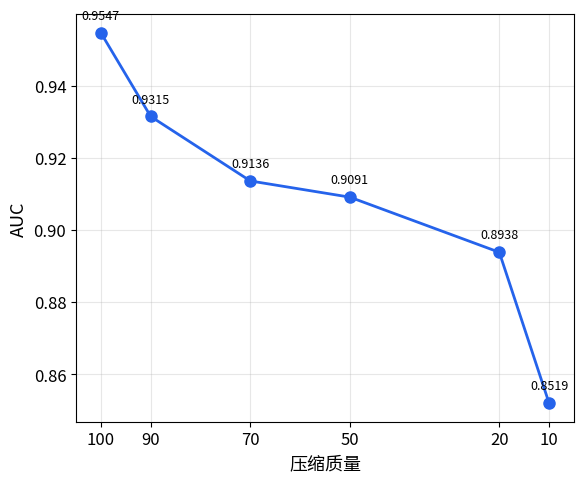
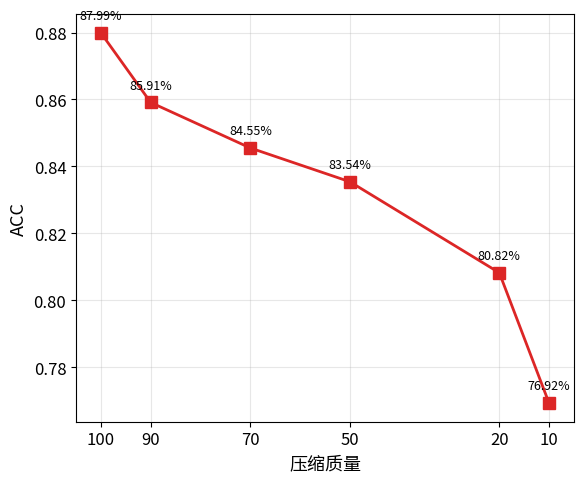

The script that saved these images, in order:
#!/usr/bin/env python3
"""
绘制压缩鲁棒性折线图: AUC 和 ACC 随 JPEG 压缩质量的变化。
两张独立图片，无标题，中文轴标注。
"""

import matplotlib
matplotlib.use("Agg")
import matplotlib.pyplot as plt
from matplotlib import font_manager
from pathlib import Path

# ============ 中文字体 ============
for fname in ["SimSun", "SimHei", "Microsoft YaHei", "STSong"]:
    if any(fname in f.name for f in font_manager.fontManager.ttflist):
        plt.rcParams["font.family"] = fname
        break
plt.rcParams["axes.unicode_minus"] = False

# ============ 数据（硬编码） ============
qualities = [100, 90, 70, 50, 20, 10]
aucs      = [0.9547, 0.9315, 0.9136, 0.9091, 0.8938, 0.8519]
accs      = [0.8799, 0.8591, 0.8455, 0.8354, 0.8082, 0.7692]

out_dir = Path(r"C:\hejulian\exp\compress_robustness")
out_dir.mkdir(parents=True, exist_ok=True)

common_rc = {
    "font.size": 12,
    "axes.grid": True,
    "grid.alpha": 0.3,
}
plt.rcParams.update(common_rc)

# ============ AUC 图 ============
fig1, ax1 = plt.subplots(figsize=(6, 5))
ax1.plot(qualities, aucs, "o-", color="#2563EB", linewidth=2, markersize=8)
ax1.set_xlabel("压缩质量", fontsize=13)
ax1.set_ylabel("AUC", fontsize=13)
ax1.set_xticks(qualities)
ax1.set_xlim(5, 105)
ax1.invert_xaxis()
for q, v in zip(qualities, aucs):
    ax1.annotate(f"{v:.4f}", (q, v), textcoords="offset points",
                 xytext=(0, 10), ha="center", fontsize=9)
fig1.tight_layout()
fig1.savefig(str(out_dir / "compress_robustness_auc.png"), dpi=300, bbox_inches="tight")
fig1.savefig(str(out_dir / "compress_robustness_auc.pdf"), bbox_inches="tight")
print(f"[Saved] compress_robustness_auc.png / .pdf")

# ============ ACC 图 ============
fig2, ax2 = plt.subplots(figsize=(6, 5))
ax2.plot(qualities, accs, "s-", color="#DC2626", linewidth=2, markersize=8)
ax2.set_xlabel("压缩质量", fontsize=13)
ax2.set_ylabel("ACC", fontsize=13)
ax2.set_xticks(qualities)
ax2.set_xlim(5, 105)
ax2.invert_xaxis()
for q, v in zip(qualities, accs):
    ax2.annotate(f"{v*100:.2f}%", (q, v), textcoords="offset points",
                 xytext=(0, 10), ha="center", fontsize=9)
fig2.tight_layout()
fig2.savefig(str(out_dir / "compress_robustness_acc.png"), dpi=300, bbox_inches="tight")
fig2.savefig(str(out_dir / "compress_robustness_acc.pdf"), bbox_inches="tight")
print(f"[Saved] compress_robustness_acc.png / .pdf")
